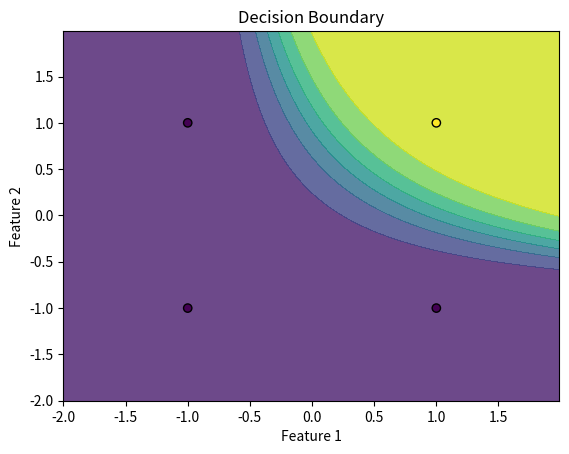

Recreate this plot in Python.
import numpy as np
import matplotlib.pyplot as plt

# Step 1: Initialize the data
X = np.array([[0, 0], [0, 1], [1, 0], [1, 1]]) # Feature matrix
y = np.array([0, 0, 0, 1])  # Labels (target)

def standardize(x):
    xavr = np.mean(x, axis=0)
    xstd = np.std(x, axis=0)
    return (x - xavr) / xstd

def init_theta(X):
    return np.zeros(X)

def sigmoid(z):
    return 1 / (1 + np.exp(-z))

def logistic(X, theta):
    z = np.dot(X, theta)
    return sigmoid(z)

def compute_cost(y_predict, y):
    epsilon = 1e-7  # Small constant to avoid log(0)
    cost = np.dot(-y.T, np.log(y_predict + epsilon)) - np.dot((1 - y).T, np.log(1 - y_predict + epsilon))
    return cost

def update_weight(n, weight, X, y, y_pred, learn):
    err = y_pred - y
    new = weight - ((learn/n) * (np.dot(X.T, err)))
    return new

def gradient_descent(n, X, y, theta, iter_rate):
    cost_his = []
    theta_his = []
    Y_predict = logistic(X, theta)
    cost_his.append(1e7)

    for i in range(1, iter_rate+1):
        Y_predict = logistic(X, theta)

        cost = compute_cost(Y_predict, y)
        cost_his.append(cost) 

        theta = update_weight(n, theta, X, y, Y_predict, learn)
        theta_his.append(theta)

    cost_his.pop(0)

    return cost_his, theta_his

def plot(X, y, theta):
    # Plotting the decision boundary
    x_min, x_max = X[:, 0].min() - 1, X[:, 0].max() + 1
    y_min, y_max = X[:, 1].min() - 1, X[:, 1].max() + 1
    xx, yy = np.meshgrid(np.arange(x_min, x_max, 0.01),
                         np.arange(y_min, y_max, 0.01))
    
    interaction_term = xx.ravel() * yy.ravel()
    X_grid = np.c_[np.ones((xx.ravel().shape[0], 1)), xx.ravel(), yy.ravel(), interaction_term]
    Z = logistic(X_grid, theta)
    Z = Z.reshape(xx.shape)

    plt.contourf(xx, yy, Z, alpha=0.8)
    plt.scatter(X[:, 0], X[:, 1], c=y, edgecolors='k', marker='o')
    plt.xlabel('Feature 1')
    plt.ylabel('Feature 2')
    plt.title('Decision Boundary')
    plt.show()
        

if __name__ == "__main__":

    X = standardize(X)

    #interaction term
    interaction_x = np.c_[X, X[:, 0] * X[:, 1]]
    
    #Bias terms
    X_b = np.c_[np.ones((len(interaction_x), 1)), interaction_x]

    data_len = len(X)

    theta = init_theta(X_b.shape[1])

    num_iters = 1000
    learn = 0.1

    cost_his, theta_his = gradient_descent(data_len, X_b, y, theta, num_iters)

    theta = theta_his[-1]

    y_pred = logistic(X_b, theta)

    print(y_pred)

    for i in range(len(y_pred)):
        if y_pred[i] >= 0.5:
            y_pred[i] = 1
        else:
            y_pred[i] = 0

    print(y_pred)
    plot(X, y, theta)